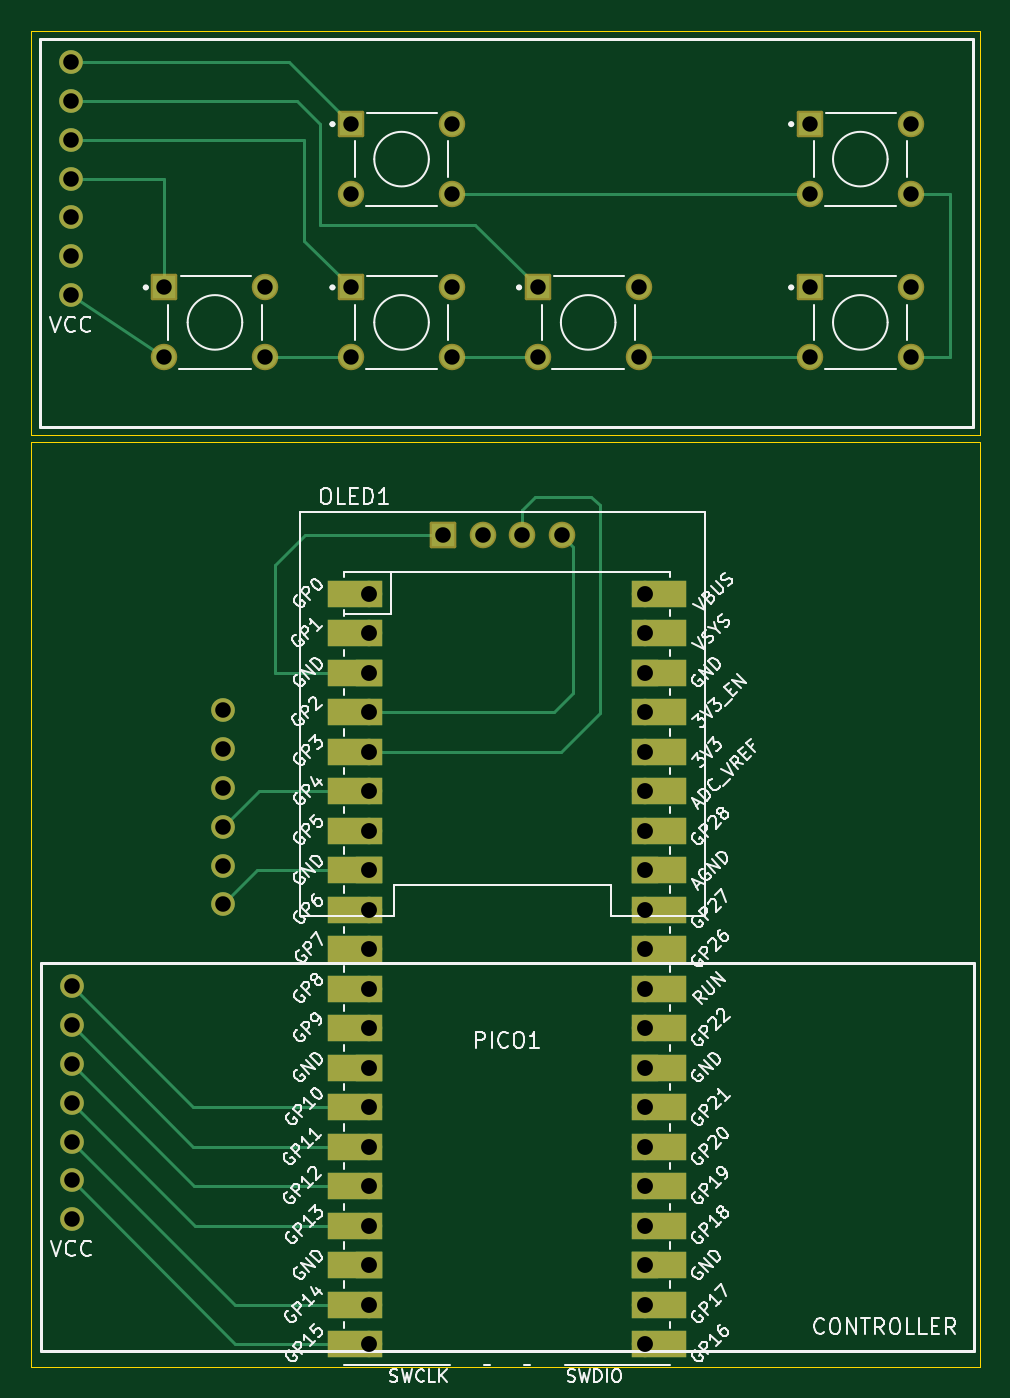
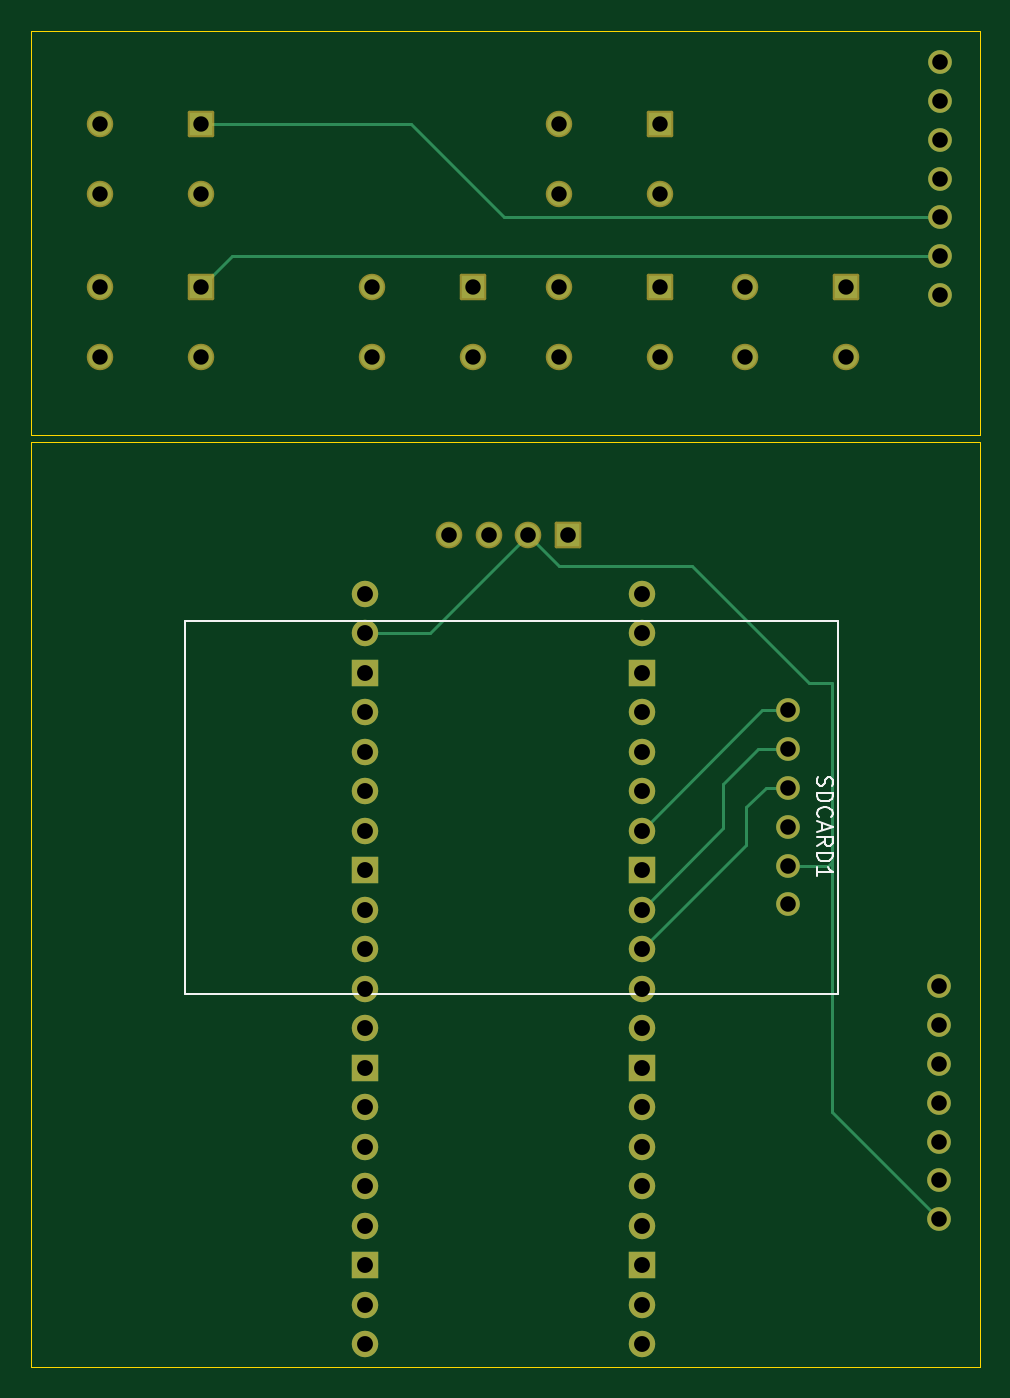
Circuit board: 11 layer files. Board 61.0 x 85.9 mm.
- bottom_copper: gameconsole-B_Cu.gbr (8263 bytes)
- bottom_mask: gameconsole-B_Mask.gbr (3802 bytes)
- paste: gameconsole-B_Paste.gbr (454 bytes)
- bottom_silk: gameconsole-B_Silkscreen.gbr (4635 bytes)
- outline: gameconsole-Edge_Cuts.gbr (730 bytes)
- top_copper: gameconsole-F_Cu.gbr (11195 bytes)
- top_mask: gameconsole-F_Mask.gbr (5183 bytes)
- paste: gameconsole-F_Paste.gbr (454 bytes)
- top_silk: gameconsole-F_Silkscreen.gbr (108573 bytes)
- drill: gameconsole-NPTH.drl (265 bytes)
- drill: gameconsole-PTH.drl (1834 bytes)

=== bottom_copper: gameconsole-B_Cu.gbr (8263 bytes, source omitted) ===
=== bottom_mask: gameconsole-B_Mask.gbr ===
%TF.GenerationSoftware,KiCad,Pcbnew,8.0.4*%
%TF.CreationDate,2024-08-20T15:20:12-04:00*%
%TF.ProjectId,gameconsole,67616d65-636f-46e7-936f-6c652e6b6963,rev?*%
%TF.SameCoordinates,Original*%
%TF.FileFunction,Soldermask,Bot*%
%TF.FilePolarity,Negative*%
%FSLAX46Y46*%
G04 Gerber Fmt 4.6, Leading zero omitted, Abs format (unit mm)*
G04 Created by KiCad (PCBNEW 8.0.4) date 2024-08-20 15:20:12*
%MOMM*%
%LPD*%
G01*
G04 APERTURE LIST*
G04 Aperture macros list*
%AMRoundRect*
0 Rectangle with rounded corners*
0 $1 Rounding radius*
0 $2 $3 $4 $5 $6 $7 $8 $9 X,Y pos of 4 corners*
0 Add a 4 corners polygon primitive as box body*
4,1,4,$2,$3,$4,$5,$6,$7,$8,$9,$2,$3,0*
0 Add four circle primitives for the rounded corners*
1,1,$1+$1,$2,$3*
1,1,$1+$1,$4,$5*
1,1,$1+$1,$6,$7*
1,1,$1+$1,$8,$9*
0 Add four rect primitives between the rounded corners*
20,1,$1+$1,$2,$3,$4,$5,0*
20,1,$1+$1,$4,$5,$6,$7,0*
20,1,$1+$1,$6,$7,$8,$9,0*
20,1,$1+$1,$8,$9,$2,$3,0*%
G04 Aperture macros list end*
%ADD10C,1.524000*%
%ADD11C,1.702000*%
%ADD12RoundRect,0.102000X-0.749000X-0.749000X0.749000X-0.749000X0.749000X0.749000X-0.749000X0.749000X0*%
%ADD13RoundRect,0.102000X-0.754000X-0.754000X0.754000X-0.754000X0.754000X0.754000X-0.754000X0.754000X0*%
%ADD14C,1.712000*%
%ADD15O,1.700000X1.700000*%
%ADD16R,1.700000X1.700000*%
G04 APERTURE END LIST*
D10*
%TO.C,U*%
X101575000Y-76775000D03*
X101575000Y-74275000D03*
X101575000Y-71775000D03*
X101575000Y-69275000D03*
X101575000Y-66775000D03*
X101575000Y-64275000D03*
X101575000Y-79275000D03*
D11*
X155575000Y-83275000D03*
X155575000Y-72775000D03*
X138075000Y-83275000D03*
X126075000Y-83275000D03*
X126075000Y-72775000D03*
X114075000Y-83275000D03*
X149075000Y-83275000D03*
X149075000Y-72775000D03*
X131575000Y-83275000D03*
X119575000Y-83275000D03*
X119575000Y-72775000D03*
X107575000Y-83275000D03*
X155575000Y-78775000D03*
X155575000Y-68275000D03*
X138075000Y-78775000D03*
X126075000Y-78775000D03*
X126075000Y-68275000D03*
X114075000Y-78775000D03*
D12*
X149075000Y-78775000D03*
X149075000Y-68275000D03*
X131575000Y-78775000D03*
X119575000Y-78775000D03*
X119575000Y-68275000D03*
X107575000Y-78775000D03*
%TD*%
D13*
%TO.C,OLED1*%
X125500000Y-94700000D03*
D14*
X128040000Y-94700000D03*
X130580000Y-94700000D03*
X133120000Y-94700000D03*
%TD*%
D10*
%TO.C,CONTROLLER1*%
X101610000Y-123700000D03*
X101610000Y-126200000D03*
X101610000Y-128700000D03*
X101610000Y-131200000D03*
X101610000Y-133700000D03*
X101610000Y-136200000D03*
X101610000Y-138700000D03*
%TD*%
D15*
%TO.C,PICO1*%
X120720000Y-98460000D03*
X120720000Y-101000000D03*
D16*
X120720000Y-103540000D03*
D15*
X120720000Y-106080000D03*
X120720000Y-108620000D03*
X120720000Y-111160000D03*
X120720000Y-113700000D03*
D16*
X120720000Y-116240000D03*
D15*
X120720000Y-118780000D03*
X120720000Y-121320000D03*
X120720000Y-123860000D03*
X120720000Y-126400000D03*
D16*
X120720000Y-128940000D03*
D15*
X120720000Y-131480000D03*
X120720000Y-134020000D03*
X120720000Y-136560000D03*
X120720000Y-139100000D03*
D16*
X120720000Y-141640000D03*
D15*
X120720000Y-144180000D03*
X120720000Y-146720000D03*
X138500000Y-146720000D03*
X138500000Y-144180000D03*
D16*
X138500000Y-141640000D03*
D15*
X138500000Y-139100000D03*
X138500000Y-136560000D03*
X138500000Y-134020000D03*
X138500000Y-131480000D03*
D16*
X138500000Y-128940000D03*
D15*
X138500000Y-126400000D03*
X138500000Y-123860000D03*
X138500000Y-121320000D03*
X138500000Y-118780000D03*
D16*
X138500000Y-116240000D03*
D15*
X138500000Y-113700000D03*
X138500000Y-111160000D03*
X138500000Y-108620000D03*
X138500000Y-106080000D03*
D16*
X138500000Y-103540000D03*
D15*
X138500000Y-101000000D03*
X138500000Y-98460000D03*
%TD*%
D10*
%TO.C,SDCARD1*%
X111350000Y-105950000D03*
X111350000Y-108450000D03*
X111350000Y-110950000D03*
X111350000Y-113450000D03*
X111350000Y-115950000D03*
X111350000Y-118450000D03*
%TD*%
M02*

=== paste: gameconsole-B_Paste.gbr ===
%TF.GenerationSoftware,KiCad,Pcbnew,8.0.4*%
%TF.CreationDate,2024-08-20T15:20:12-04:00*%
%TF.ProjectId,gameconsole,67616d65-636f-46e7-936f-6c652e6b6963,rev?*%
%TF.SameCoordinates,Original*%
%TF.FileFunction,Paste,Bot*%
%TF.FilePolarity,Positive*%
%FSLAX46Y46*%
G04 Gerber Fmt 4.6, Leading zero omitted, Abs format (unit mm)*
G04 Created by KiCad (PCBNEW 8.0.4) date 2024-08-20 15:20:12*
%MOMM*%
%LPD*%
G01*
G04 APERTURE LIST*
G04 APERTURE END LIST*
M02*

=== bottom_silk: gameconsole-B_Silkscreen.gbr ===
%TF.GenerationSoftware,KiCad,Pcbnew,8.0.4*%
%TF.CreationDate,2024-08-20T15:20:12-04:00*%
%TF.ProjectId,gameconsole,67616d65-636f-46e7-936f-6c652e6b6963,rev?*%
%TF.SameCoordinates,Original*%
%TF.FileFunction,Legend,Bot*%
%TF.FilePolarity,Positive*%
%FSLAX46Y46*%
G04 Gerber Fmt 4.6, Leading zero omitted, Abs format (unit mm)*
G04 Created by KiCad (PCBNEW 8.0.4) date 2024-08-20 15:20:12*
%MOMM*%
%LPD*%
G01*
G04 APERTURE LIST*
%ADD10C,0.100000*%
G04 APERTURE END LIST*
D10*
X109409800Y-110259524D02*
X109457419Y-110402381D01*
X109457419Y-110402381D02*
X109457419Y-110640476D01*
X109457419Y-110640476D02*
X109409800Y-110735714D01*
X109409800Y-110735714D02*
X109362180Y-110783333D01*
X109362180Y-110783333D02*
X109266942Y-110830952D01*
X109266942Y-110830952D02*
X109171704Y-110830952D01*
X109171704Y-110830952D02*
X109076466Y-110783333D01*
X109076466Y-110783333D02*
X109028847Y-110735714D01*
X109028847Y-110735714D02*
X108981228Y-110640476D01*
X108981228Y-110640476D02*
X108933609Y-110450000D01*
X108933609Y-110450000D02*
X108885990Y-110354762D01*
X108885990Y-110354762D02*
X108838371Y-110307143D01*
X108838371Y-110307143D02*
X108743133Y-110259524D01*
X108743133Y-110259524D02*
X108647895Y-110259524D01*
X108647895Y-110259524D02*
X108552657Y-110307143D01*
X108552657Y-110307143D02*
X108505038Y-110354762D01*
X108505038Y-110354762D02*
X108457419Y-110450000D01*
X108457419Y-110450000D02*
X108457419Y-110688095D01*
X108457419Y-110688095D02*
X108505038Y-110830952D01*
X109457419Y-111259524D02*
X108457419Y-111259524D01*
X108457419Y-111259524D02*
X108457419Y-111497619D01*
X108457419Y-111497619D02*
X108505038Y-111640476D01*
X108505038Y-111640476D02*
X108600276Y-111735714D01*
X108600276Y-111735714D02*
X108695514Y-111783333D01*
X108695514Y-111783333D02*
X108885990Y-111830952D01*
X108885990Y-111830952D02*
X109028847Y-111830952D01*
X109028847Y-111830952D02*
X109219323Y-111783333D01*
X109219323Y-111783333D02*
X109314561Y-111735714D01*
X109314561Y-111735714D02*
X109409800Y-111640476D01*
X109409800Y-111640476D02*
X109457419Y-111497619D01*
X109457419Y-111497619D02*
X109457419Y-111259524D01*
X109362180Y-112830952D02*
X109409800Y-112783333D01*
X109409800Y-112783333D02*
X109457419Y-112640476D01*
X109457419Y-112640476D02*
X109457419Y-112545238D01*
X109457419Y-112545238D02*
X109409800Y-112402381D01*
X109409800Y-112402381D02*
X109314561Y-112307143D01*
X109314561Y-112307143D02*
X109219323Y-112259524D01*
X109219323Y-112259524D02*
X109028847Y-112211905D01*
X109028847Y-112211905D02*
X108885990Y-112211905D01*
X108885990Y-112211905D02*
X108695514Y-112259524D01*
X108695514Y-112259524D02*
X108600276Y-112307143D01*
X108600276Y-112307143D02*
X108505038Y-112402381D01*
X108505038Y-112402381D02*
X108457419Y-112545238D01*
X108457419Y-112545238D02*
X108457419Y-112640476D01*
X108457419Y-112640476D02*
X108505038Y-112783333D01*
X108505038Y-112783333D02*
X108552657Y-112830952D01*
X109171704Y-113211905D02*
X109171704Y-113688095D01*
X109457419Y-113116667D02*
X108457419Y-113450000D01*
X108457419Y-113450000D02*
X109457419Y-113783333D01*
X109457419Y-114688095D02*
X108981228Y-114354762D01*
X109457419Y-114116667D02*
X108457419Y-114116667D01*
X108457419Y-114116667D02*
X108457419Y-114497619D01*
X108457419Y-114497619D02*
X108505038Y-114592857D01*
X108505038Y-114592857D02*
X108552657Y-114640476D01*
X108552657Y-114640476D02*
X108647895Y-114688095D01*
X108647895Y-114688095D02*
X108790752Y-114688095D01*
X108790752Y-114688095D02*
X108885990Y-114640476D01*
X108885990Y-114640476D02*
X108933609Y-114592857D01*
X108933609Y-114592857D02*
X108981228Y-114497619D01*
X108981228Y-114497619D02*
X108981228Y-114116667D01*
X109457419Y-115116667D02*
X108457419Y-115116667D01*
X108457419Y-115116667D02*
X108457419Y-115354762D01*
X108457419Y-115354762D02*
X108505038Y-115497619D01*
X108505038Y-115497619D02*
X108600276Y-115592857D01*
X108600276Y-115592857D02*
X108695514Y-115640476D01*
X108695514Y-115640476D02*
X108885990Y-115688095D01*
X108885990Y-115688095D02*
X109028847Y-115688095D01*
X109028847Y-115688095D02*
X109219323Y-115640476D01*
X109219323Y-115640476D02*
X109314561Y-115592857D01*
X109314561Y-115592857D02*
X109409800Y-115497619D01*
X109409800Y-115497619D02*
X109457419Y-115354762D01*
X109457419Y-115354762D02*
X109457419Y-115116667D01*
X109457419Y-116640476D02*
X109457419Y-116069048D01*
X109457419Y-116354762D02*
X108457419Y-116354762D01*
X108457419Y-116354762D02*
X108600276Y-116259524D01*
X108600276Y-116259524D02*
X108695514Y-116164286D01*
X108695514Y-116164286D02*
X108743133Y-116069048D01*
%TO.C,SDCARD1*%
X150100000Y-124200000D02*
X108100000Y-124200000D01*
X108100000Y-100200000D01*
X150100000Y-100200000D01*
X150100000Y-124200000D01*
%TD*%
M02*

=== outline: gameconsole-Edge_Cuts.gbr ===
%TF.GenerationSoftware,KiCad,Pcbnew,8.0.4*%
%TF.CreationDate,2024-08-20T15:20:12-04:00*%
%TF.ProjectId,gameconsole,67616d65-636f-46e7-936f-6c652e6b6963,rev?*%
%TF.SameCoordinates,Original*%
%TF.FileFunction,Profile,NP*%
%FSLAX46Y46*%
G04 Gerber Fmt 4.6, Leading zero omitted, Abs format (unit mm)*
G04 Created by KiCad (PCBNEW 8.0.4) date 2024-08-20 15:20:12*
%MOMM*%
%LPD*%
G01*
G04 APERTURE LIST*
%TA.AperFunction,Profile*%
%ADD10C,0.050000*%
%TD*%
G04 APERTURE END LIST*
D10*
X99000000Y-88700000D02*
X160000000Y-88700000D01*
X160000000Y-148200000D01*
X99000000Y-148200000D01*
X99000000Y-88700000D01*
X99000000Y-62275000D02*
X160000000Y-62275000D01*
X160000000Y-88275000D01*
X99000000Y-88275000D01*
X99000000Y-62275000D01*
M02*

=== top_copper: gameconsole-F_Cu.gbr (11195 bytes, source omitted) ===
=== top_mask: gameconsole-F_Mask.gbr ===
%TF.GenerationSoftware,KiCad,Pcbnew,8.0.4*%
%TF.CreationDate,2024-08-20T15:20:12-04:00*%
%TF.ProjectId,gameconsole,67616d65-636f-46e7-936f-6c652e6b6963,rev?*%
%TF.SameCoordinates,Original*%
%TF.FileFunction,Soldermask,Top*%
%TF.FilePolarity,Negative*%
%FSLAX46Y46*%
G04 Gerber Fmt 4.6, Leading zero omitted, Abs format (unit mm)*
G04 Created by KiCad (PCBNEW 8.0.4) date 2024-08-20 15:20:12*
%MOMM*%
%LPD*%
G01*
G04 APERTURE LIST*
G04 Aperture macros list*
%AMRoundRect*
0 Rectangle with rounded corners*
0 $1 Rounding radius*
0 $2 $3 $4 $5 $6 $7 $8 $9 X,Y pos of 4 corners*
0 Add a 4 corners polygon primitive as box body*
4,1,4,$2,$3,$4,$5,$6,$7,$8,$9,$2,$3,0*
0 Add four circle primitives for the rounded corners*
1,1,$1+$1,$2,$3*
1,1,$1+$1,$4,$5*
1,1,$1+$1,$6,$7*
1,1,$1+$1,$8,$9*
0 Add four rect primitives between the rounded corners*
20,1,$1+$1,$2,$3,$4,$5,0*
20,1,$1+$1,$4,$5,$6,$7,0*
20,1,$1+$1,$6,$7,$8,$9,0*
20,1,$1+$1,$8,$9,$2,$3,0*%
G04 Aperture macros list end*
%ADD10C,1.524000*%
%ADD11C,1.702000*%
%ADD12RoundRect,0.102000X-0.749000X-0.749000X0.749000X-0.749000X0.749000X0.749000X-0.749000X0.749000X0*%
%ADD13RoundRect,0.102000X-0.754000X-0.754000X0.754000X-0.754000X0.754000X0.754000X-0.754000X0.754000X0*%
%ADD14C,1.712000*%
%ADD15O,1.700000X1.700000*%
%ADD16R,3.500000X1.700000*%
%ADD17R,1.700000X1.700000*%
G04 APERTURE END LIST*
D10*
%TO.C,U*%
X101575000Y-76775000D03*
X101575000Y-74275000D03*
X101575000Y-71775000D03*
X101575000Y-69275000D03*
X101575000Y-66775000D03*
X101575000Y-64275000D03*
X101575000Y-79275000D03*
D11*
X155575000Y-83275000D03*
X155575000Y-72775000D03*
X138075000Y-83275000D03*
X126075000Y-83275000D03*
X126075000Y-72775000D03*
X114075000Y-83275000D03*
X149075000Y-83275000D03*
X149075000Y-72775000D03*
X131575000Y-83275000D03*
X119575000Y-83275000D03*
X119575000Y-72775000D03*
X107575000Y-83275000D03*
X155575000Y-78775000D03*
X155575000Y-68275000D03*
X138075000Y-78775000D03*
X126075000Y-78775000D03*
X126075000Y-68275000D03*
X114075000Y-78775000D03*
D12*
X149075000Y-78775000D03*
X149075000Y-68275000D03*
X131575000Y-78775000D03*
X119575000Y-78775000D03*
X119575000Y-68275000D03*
X107575000Y-78775000D03*
%TD*%
D13*
%TO.C,OLED1*%
X125500000Y-94700000D03*
D14*
X128040000Y-94700000D03*
X130580000Y-94700000D03*
X133120000Y-94700000D03*
%TD*%
D10*
%TO.C,CONTROLLER1*%
X101610000Y-123700000D03*
X101610000Y-126200000D03*
X101610000Y-128700000D03*
X101610000Y-131200000D03*
X101610000Y-133700000D03*
X101610000Y-136200000D03*
X101610000Y-138700000D03*
%TD*%
D15*
%TO.C,PICO1*%
X120720000Y-98460000D03*
D16*
X119820000Y-98460000D03*
D15*
X120720000Y-101000000D03*
D16*
X119820000Y-101000000D03*
D17*
X120720000Y-103540000D03*
D16*
X119820000Y-103540000D03*
D15*
X120720000Y-106080000D03*
D16*
X119820000Y-106080000D03*
D15*
X120720000Y-108620000D03*
D16*
X119820000Y-108620000D03*
D15*
X120720000Y-111160000D03*
D16*
X119820000Y-111160000D03*
D15*
X120720000Y-113700000D03*
D16*
X119820000Y-113700000D03*
D17*
X120720000Y-116240000D03*
D16*
X119820000Y-116240000D03*
D15*
X120720000Y-118780000D03*
D16*
X119820000Y-118780000D03*
D15*
X120720000Y-121320000D03*
D16*
X119820000Y-121320000D03*
D15*
X120720000Y-123860000D03*
D16*
X119820000Y-123860000D03*
D15*
X120720000Y-126400000D03*
D16*
X119820000Y-126400000D03*
D17*
X120720000Y-128940000D03*
D16*
X119820000Y-128940000D03*
D15*
X120720000Y-131480000D03*
D16*
X119820000Y-131480000D03*
D15*
X120720000Y-134020000D03*
D16*
X119820000Y-134020000D03*
D15*
X120720000Y-136560000D03*
D16*
X119820000Y-136560000D03*
D15*
X120720000Y-139100000D03*
D16*
X119820000Y-139100000D03*
D17*
X120720000Y-141640000D03*
D16*
X119820000Y-141640000D03*
D15*
X120720000Y-144180000D03*
D16*
X119820000Y-144180000D03*
D15*
X120720000Y-146720000D03*
D16*
X119820000Y-146720000D03*
D15*
X138500000Y-146720000D03*
D16*
X139400000Y-146720000D03*
D15*
X138500000Y-144180000D03*
D16*
X139400000Y-144180000D03*
D17*
X138500000Y-141640000D03*
D16*
X139400000Y-141640000D03*
D15*
X138500000Y-139100000D03*
D16*
X139400000Y-139100000D03*
D15*
X138500000Y-136560000D03*
D16*
X139400000Y-136560000D03*
D15*
X138500000Y-134020000D03*
D16*
X139400000Y-134020000D03*
D15*
X138500000Y-131480000D03*
D16*
X139400000Y-131480000D03*
D17*
X138500000Y-128940000D03*
D16*
X139400000Y-128940000D03*
D15*
X138500000Y-126400000D03*
D16*
X139400000Y-126400000D03*
D15*
X138500000Y-123860000D03*
D16*
X139400000Y-123860000D03*
D15*
X138500000Y-121320000D03*
D16*
X139400000Y-121320000D03*
D15*
X138500000Y-118780000D03*
D16*
X139400000Y-118780000D03*
D17*
X138500000Y-116240000D03*
D16*
X139400000Y-116240000D03*
D15*
X138500000Y-113700000D03*
D16*
X139400000Y-113700000D03*
D15*
X138500000Y-111160000D03*
D16*
X139400000Y-111160000D03*
D15*
X138500000Y-108620000D03*
D16*
X139400000Y-108620000D03*
D15*
X138500000Y-106080000D03*
D16*
X139400000Y-106080000D03*
D17*
X138500000Y-103540000D03*
D16*
X139400000Y-103540000D03*
D15*
X138500000Y-101000000D03*
D16*
X139400000Y-101000000D03*
D15*
X138500000Y-98460000D03*
D16*
X139400000Y-98460000D03*
%TD*%
D10*
%TO.C,SDCARD1*%
X111350000Y-105950000D03*
X111350000Y-108450000D03*
X111350000Y-110950000D03*
X111350000Y-113450000D03*
X111350000Y-115950000D03*
X111350000Y-118450000D03*
%TD*%
M02*

=== paste: gameconsole-F_Paste.gbr ===
%TF.GenerationSoftware,KiCad,Pcbnew,8.0.4*%
%TF.CreationDate,2024-08-20T15:20:12-04:00*%
%TF.ProjectId,gameconsole,67616d65-636f-46e7-936f-6c652e6b6963,rev?*%
%TF.SameCoordinates,Original*%
%TF.FileFunction,Paste,Top*%
%TF.FilePolarity,Positive*%
%FSLAX46Y46*%
G04 Gerber Fmt 4.6, Leading zero omitted, Abs format (unit mm)*
G04 Created by KiCad (PCBNEW 8.0.4) date 2024-08-20 15:20:12*
%MOMM*%
%LPD*%
G01*
G04 APERTURE LIST*
G04 APERTURE END LIST*
M02*

=== top_silk: gameconsole-F_Silkscreen.gbr (108573 bytes, source omitted) ===
=== drill: gameconsole-NPTH.drl ===
M48
; DRILL file {KiCad 8.0.4} date 2024-08-20T18:04:45-0400
; FORMAT={-:-/ absolute / inch / decimal}
; #@! TF.CreationDate,2024-08-20T18:04:45-04:00
; #@! TF.GenerationSoftware,Kicad,Pcbnew,8.0.4
; #@! TF.FileFunction,NonPlated,1,2,NPTH
FMAT,2
INCH
%
G90
G05
M30

=== drill: gameconsole-PTH.drl ===
M48
; DRILL file {KiCad 8.0.4} date 2024-08-20T18:04:45-0400
; FORMAT={-:-/ absolute / inch / decimal}
; #@! TF.CreationDate,2024-08-20T18:04:45-04:00
; #@! TF.GenerationSoftware,Kicad,Pcbnew,8.0.4
; #@! TF.FileFunction,Plated,1,2,PTH
FMAT,2
INCH
; #@! TA.AperFunction,Plated,PTH,ComponentDrill
T1C0.0390
; #@! TA.AperFunction,Plated,PTH,ComponentDrill
T2C0.0394
; #@! TA.AperFunction,Plated,PTH,ComponentDrill
T3C0.0402
%
G90
G05
T1
X4.2352Y-3.1014
X4.2352Y-3.2785
X4.4911Y-3.1014
X4.4911Y-3.2785
X4.7077Y-2.688
X4.7077Y-2.8652
X4.7077Y-3.1014
X4.7077Y-3.2785
X4.9636Y-2.688
X4.9636Y-2.8652
X4.9636Y-3.1014
X4.9636Y-3.2785
X5.1801Y-3.1014
X5.1801Y-3.2785
X5.436Y-3.1014
X5.436Y-3.2785
X5.8691Y-2.688
X5.8691Y-2.8652
X5.8691Y-3.1014
X5.8691Y-3.2785
X6.125Y-2.688
X6.125Y-2.8652
X6.125Y-3.1014
X6.125Y-3.2785
T2
X3.999Y-2.5305
X3.999Y-2.6289
X3.999Y-2.7274
X3.999Y-2.8258
X3.999Y-2.9242
X3.999Y-3.0226
X3.999Y-3.1211
X4.0004Y-4.8701
X4.0004Y-4.9685
X4.0004Y-5.0669
X4.0004Y-5.1654
X4.0004Y-5.2638
X4.0004Y-5.3622
X4.0004Y-5.4606
X4.3839Y-4.1713
X4.3839Y-4.2697
X4.3839Y-4.3681
X4.3839Y-4.4665
X4.3839Y-4.565
X4.3839Y-4.6634
X4.9409Y-3.7283
X5.0409Y-3.7283
X5.1409Y-3.7283
X5.2409Y-3.7283
T3
X4.7528Y-3.8764
X4.7528Y-3.9764
X4.7528Y-4.0764
X4.7528Y-4.1764
X4.7528Y-4.2764
X4.7528Y-4.3764
X4.7528Y-4.4764
X4.7528Y-4.5764
X4.7528Y-4.6764
X4.7528Y-4.7764
X4.7528Y-4.8764
X4.7528Y-4.9764
X4.7528Y-5.0764
X4.7528Y-5.1764
X4.7528Y-5.2764
X4.7528Y-5.3764
X4.7528Y-5.4764
X4.7528Y-5.5764
X4.7528Y-5.6764
X4.7528Y-5.7764
X5.4528Y-3.8764
X5.4528Y-3.9764
X5.4528Y-4.0764
X5.4528Y-4.1764
X5.4528Y-4.2764
X5.4528Y-4.3764
X5.4528Y-4.4764
X5.4528Y-4.5764
X5.4528Y-4.6764
X5.4528Y-4.7764
X5.4528Y-4.8764
X5.4528Y-4.9764
X5.4528Y-5.0764
X5.4528Y-5.1764
X5.4528Y-5.2764
X5.4528Y-5.3764
X5.4528Y-5.4764
X5.4528Y-5.5764
X5.4528Y-5.6764
X5.4528Y-5.7764
M30

